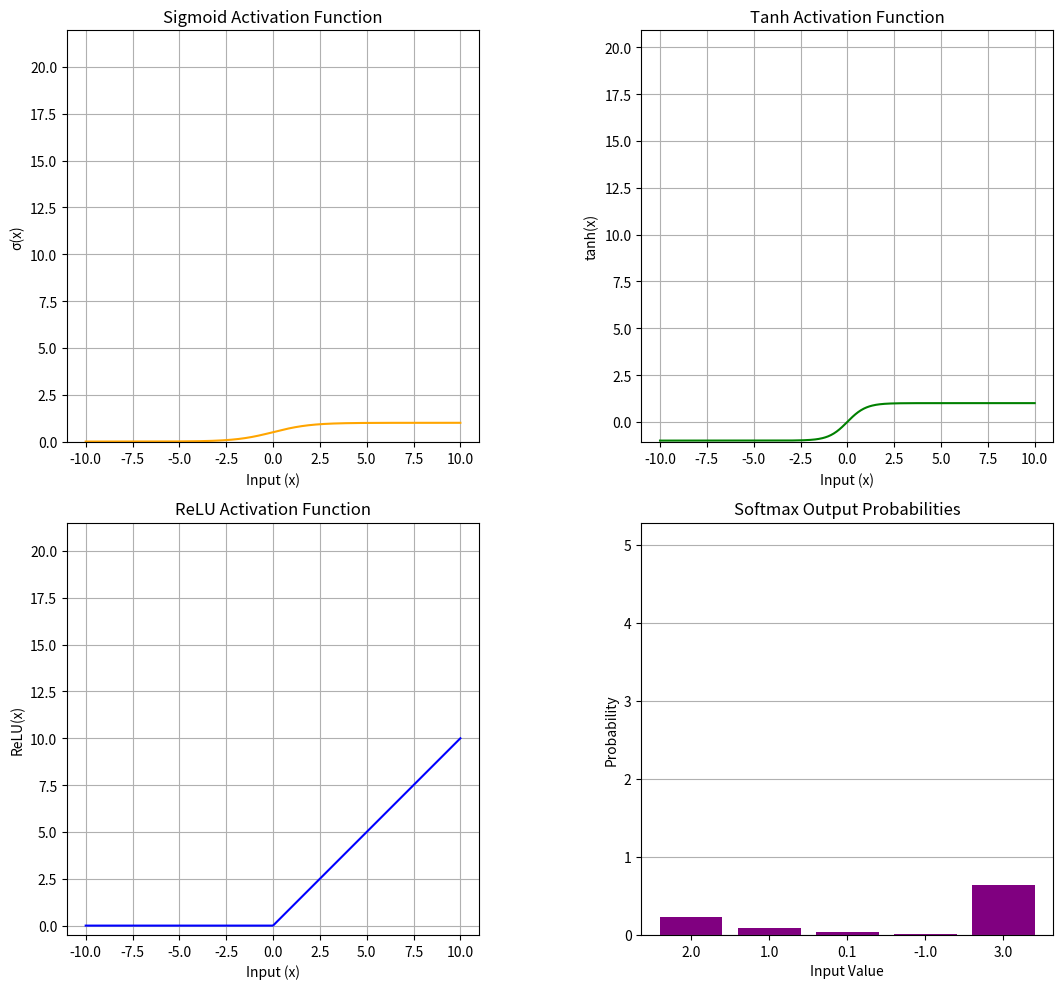

The script that saved this image:
import numpy as np
import matplotlib.pyplot as plt
# Activation Functions
def sigmoid(x):
    return 1.0 / (1.0 + np.exp(-x))
def tanh(x):
    return np.tanh(x)
def relu(x):
    return np.maximum(0, x)
def softmax(z):
    e = np.exp(z - np.max(z))  
    return e / np.sum(e)
x = np.linspace(-10, 10, 400)
z = np.array([2.0, 1.0, 0.1, -1.0, 3.0]) 
softmax_probs = softmax(z)
plt.figure(figsize=(12, 10))
plt.subplot(2, 2, 1)
plt.plot(x, sigmoid(x), color='orange')
plt.title("Sigmoid Activation Function")
plt.xlabel("Input (x)")
plt.ylabel("σ(x)")
plt.grid(True)
plt.axis('square')
# Tanh Plot
plt.subplot(2, 2, 2)
plt.plot(x, tanh(x), color='green')
plt.title("Tanh Activation Function")
plt.xlabel("Input (x)")
plt.ylabel("tanh(x)")
plt.grid(True)
plt.axis('square')
# ReLU Plot
plt.subplot(2, 2, 3)
plt.plot(x, relu(x), color='blue')
plt.title("ReLU Activation Function")
plt.xlabel("Input (x)")
plt.ylabel("ReLU(x)")
plt.grid(True)
plt.axis('square')
plt.subplot(2, 2, 4)
labels = [str(val) for val in z]
plt.bar(range(len(z)), softmax_probs, color='purple')
plt.xticks(range(len(z)), labels)
plt.title("Softmax Output Probabilities")
plt.xlabel("Input Value")
plt.ylabel("Probability")
plt.grid(True, axis='y')
plt.axis('square')
plt.tight_layout()
plt.show()
